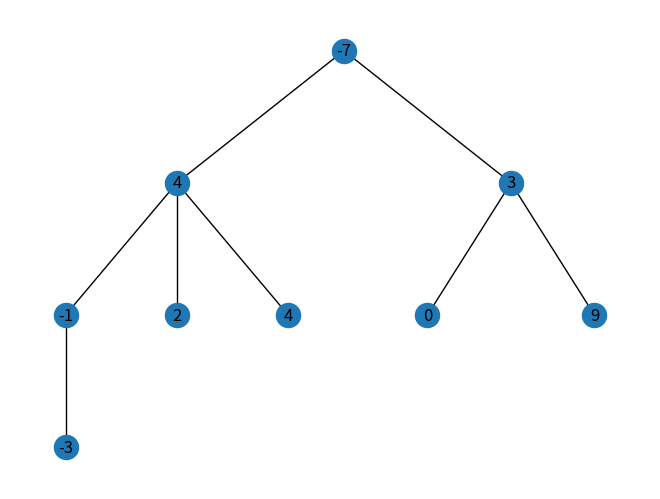

Source code (Python):
#parcourt en post ordre de l'arbre. Si une feuille est négative, on l'élimine, sinon on monte au père. S'il lui + ses enfants sont nég on élimine, sinon on monte.
#On pourrait faire des sauvegardes temporaires des scores des fils quand on monte dans l'arbre pour avoir moins de complexité ?

import warnings
warnings.filterwarnings("ignore")

import matplotlib.pyplot as plt
import networkx as nx
import random

def hierarchy_pos(G, root, width=1., vert_gap = 0.2, vert_loc = 0, xcenter = 0.5, pos = None, parent = None):
	if pos == None:
		#pos = {G.node[root]['weight']:(xcenter,vert_loc)}
		pos = {root:(xcenter,vert_loc)}
	else:
		pos[root] = (xcenter, vert_loc)
	neighbors = list(G.neighbors(root)) 
	if parent != None:   #this should be removed for directed graphs.
		neighbors.remove(parent)  #if directed, then parent not in neighbors.
	if len(neighbors)!=0:
		dx = width/len(neighbors) 
		nextx = xcenter - width/2 - dx/2
		for neighbor in neighbors:
			nextx += dx
			pos = hierarchy_pos(G,neighbor, width = dx, vert_gap = vert_gap, vert_loc = vert_loc-vert_gap, xcenter=nextx, pos=pos, parent = root)						
	return pos



def gen_sommet():
	n_sommets = random.randint(10,15) #génère entre 10 et 15 sommets
	for i in range(n_sommets):
		pass


G=nx.Graph()
G.add_node(1, weight=-7)
G.add_node(2, weight=4)
G.add_node(3, weight=3)
G.add_node(4, weight=-1)
G.add_node(5, weight=2)
G.add_node(6, weight=4)
G.add_node(7, weight=0)
G.add_node(8, weight=9)
G.add_node(9, weight=-3)
G.add_edge(1,2)
G.add_edge(1,3)
G.add_edge(2,4)
G.add_edge(2,5)
G.add_edge(2,6)
G.add_edge(3,7)
G.add_edge(3,8)
G.add_edge(4,9)


pos = hierarchy_pos(G,1)
print(pos)
nx.draw(G, pos=pos, with_labels=False)
node_labels = nx.get_node_attributes(G,'weight')
nx.draw_networkx_labels(G, pos, labels = node_labels)
plt.show()
